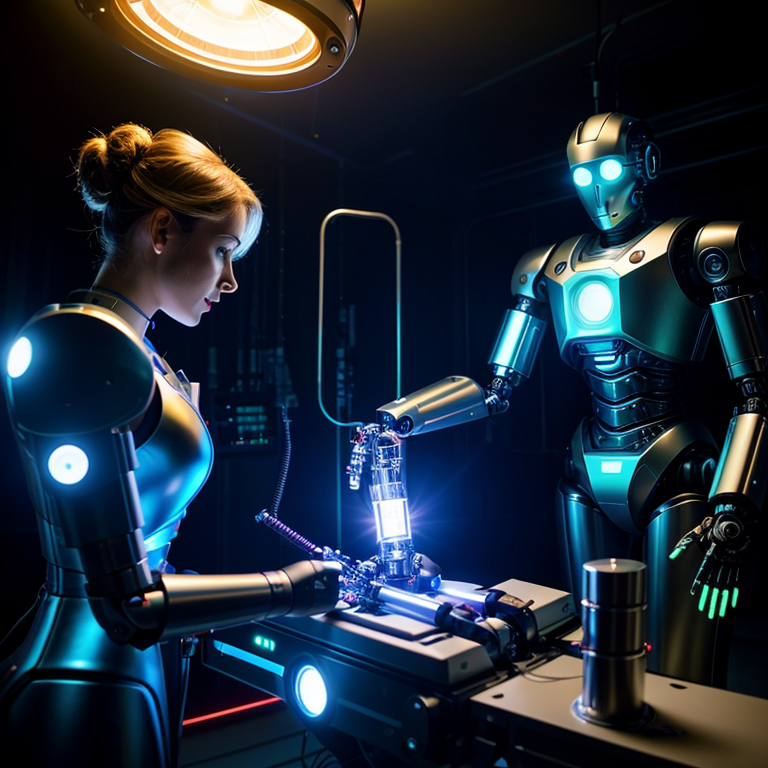
Generation parameters embedded in this image by AUTOMATIC1111 Stable Diffusion web UI or a fork of it (Forge, ...) (PNG 'parameters' text chunk):
cinematic film still A realistic image of a doctor from the future performing surgery on a robot with a robot assistant and screens and tools from the future, the image should have a glowing neon lighting
 . shallow depth of field, vignette, highly detailed, high budget, bokeh, cinemascope, moody, epic, gorgeous, film grain, grainy
Negative prompt: anime, cartoon, graphic, text, painting, crayon, graphite, abstract, glitch, deformed, mutated, ugly, disfigured, (((nude))),((naked)),((signature)),((logo)),(((nipples))),ng_deepnegative_v1_75t,(badhandv4:1.2),(worst quality:2),(low quality:2),(normal quality:2),lowres,bad anatomy,bad hands,((monochrome)),((grayscale)),((watermark)),
Steps: 25, Sampler: DPM++ 2M Karras, CFG scale: 7, Seed: 3612012866, Size: 768x768, Model hash: 15012c538f, Model: realisticVisionV51_v51VAE, Style Selector Enabled: True, Style Selector Randomize: False, Style Selector Style: Cinematic, Version: v1.6.0